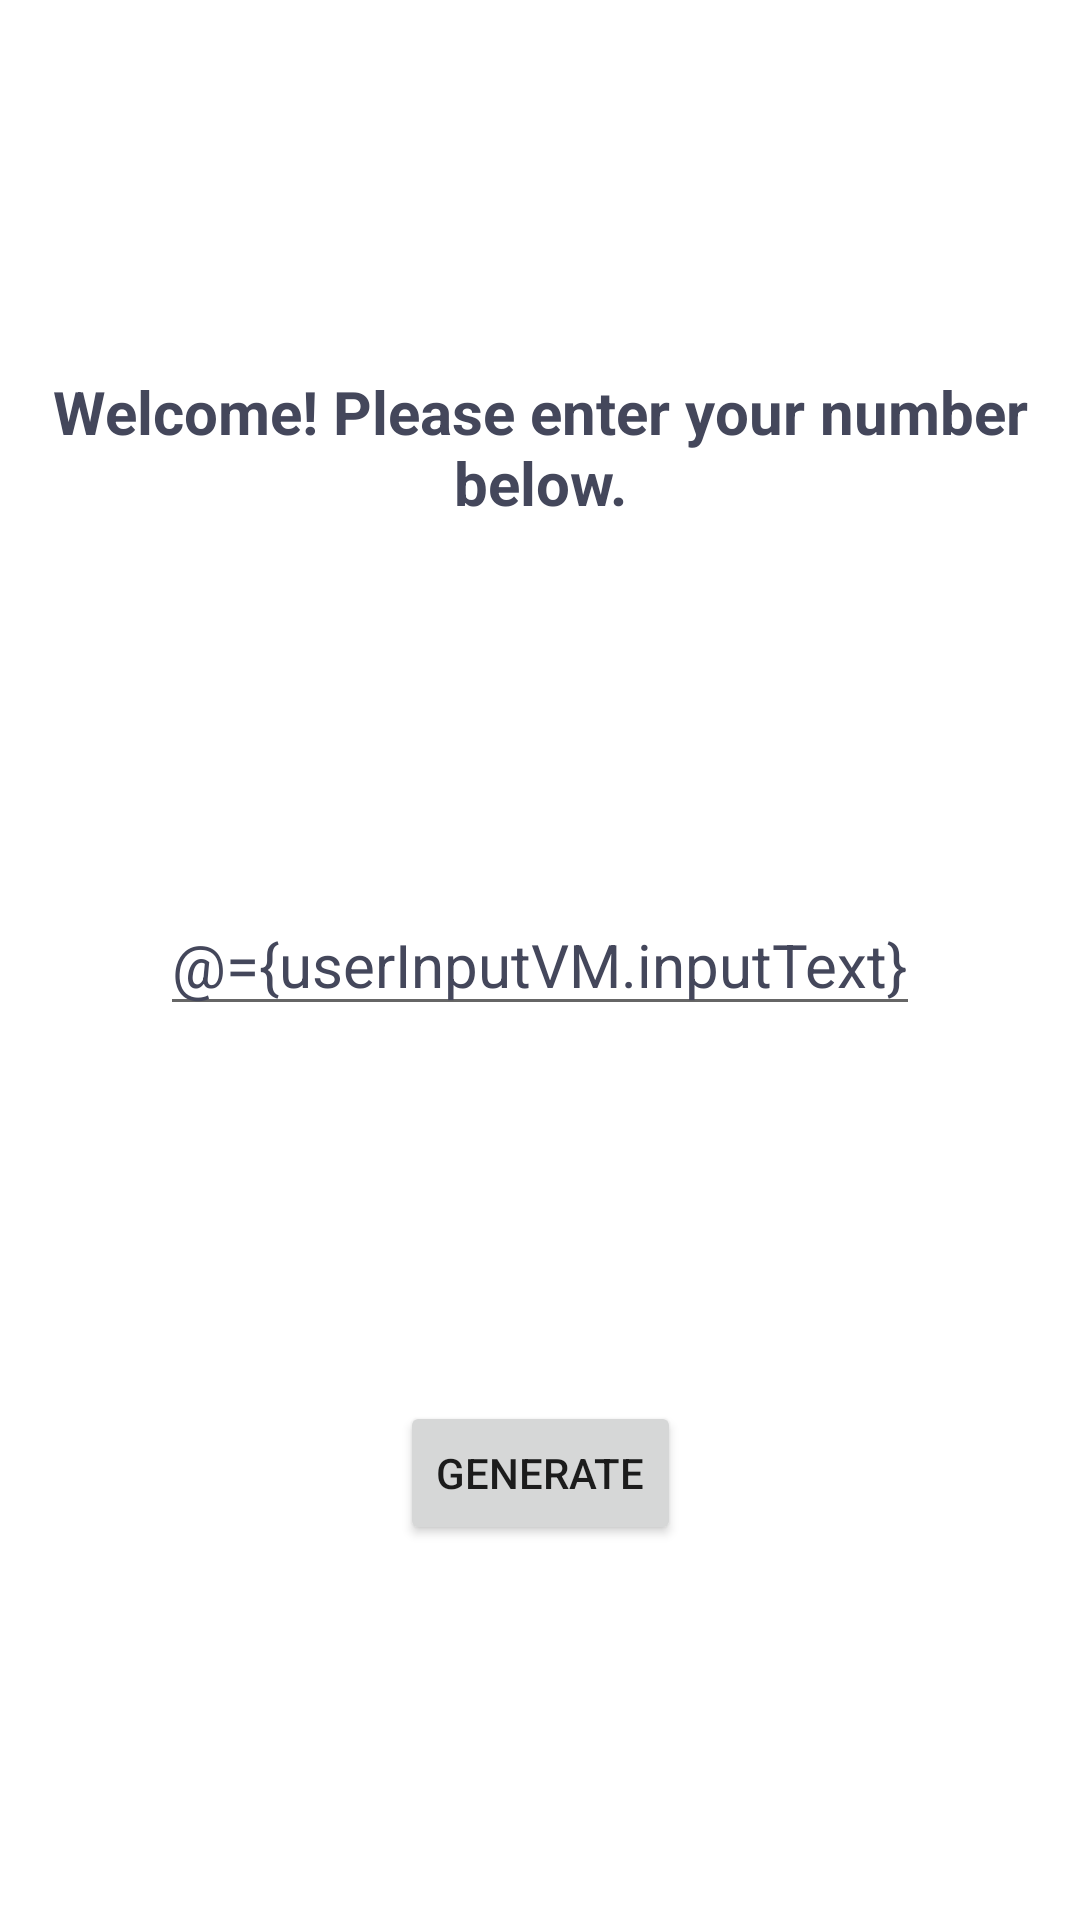

This screen was rendered from an Android layout file. Write that file and the resources it references.
<!-- AndroidManifest.xml: application theme Theme.GuessIt -->
<!-- res/layout/activity_user_input.xml -->
<?xml version="1.0" encoding="utf-8"?>
<layout xmlns:android="http://schemas.android.com/apk/res/android"
    xmlns:app="http://schemas.android.com/apk/res-auto"
    xmlns:tools="http://schemas.android.com/tools">

    <data>
        <variable
            name="userInputVM"
            type="com.example.guessit.viewModel.UserInputViewModel" />

    </data>

    <androidx.constraintlayout.widget.ConstraintLayout
        android:layout_width="match_parent"
        android:layout_height="match_parent"
        tools:context=".activity.UserInputActivity">

        <TextView
            android:layout_margin="8dp"
            android:gravity="center"
            android:id="@+id/textView"
            android:layout_width="wrap_content"
            android:layout_height="wrap_content"
            android:text="@string/welcome"
            android:textSize="20sp"
            android:textStyle="bold"
            android:textColor="@color/text"
            app:layout_constraintBottom_toTopOf="@+id/user_input"
            app:layout_constraintEnd_toEndOf="parent"
            app:layout_constraintStart_toStartOf="parent"
            app:layout_constraintTop_toTopOf="parent" />

        <EditText
            android:id="@+id/user_input"
            android:layout_width="wrap_content"
            android:layout_height="wrap_content"
            android:hint="Enter Number"
            android:inputType="number"
            android:text="@={userInputVM.inputText}"
            android:textSize="20sp"
            android:maxLines="1"
            android:textColor="@color/text"
            android:layout_margin="8dp"
            app:layout_constraintBottom_toBottomOf="parent"
            app:layout_constraintEnd_toEndOf="parent"
            app:layout_constraintStart_toStartOf="parent"
            app:layout_constraintTop_toTopOf="parent" />

        <Button
            android:id="@+id/generate_button"
            android:layout_width="wrap_content"
            android:layout_height="wrap_content"
            android:text="@string/generate"
            app:layout_constraintBottom_toBottomOf="parent"
            app:layout_constraintEnd_toEndOf="parent"
            app:layout_constraintStart_toStartOf="parent"
            app:layout_constraintTop_toBottomOf="@+id/user_input" />


    </androidx.constraintlayout.widget.ConstraintLayout>
</layout>
<!-- resources referenced by this layout -->
<resources>
  <color name="text">#44475B</color>
  <string name="generate">Generate</string>
  <string name="welcome">Welcome! Please enter your number below.</string>
  <style name="Theme.GuessIt" parent="Theme.MaterialComponents.Light.NoActionBar">
          
          <item name="colorPrimary">@color/primaryClr</item>
          <item name="colorPrimaryVariant">@color/primaryClr10</item>
          <item name="colorOnPrimary">@color/white</item>
          
  
          <item name="colorSecondary">@color/secondaryClr</item>
          <item name="colorSecondaryVariant">@color/secondaryClr30</item>
          <item name="colorOnSecondary">@color/black</item>
  
          
          <item name="android:statusBarColor" tools:targetApi="l">?attr/colorPrimaryVariant</item>
          
      </style>
  <color name="primaryClr">#00D09C</color>
  <color name="primaryClr10">#E5FAF5</color>
  <color name="white">#FFFFFFFF</color>
  <color name="secondaryClr">#5367FF</color>
  <color name="secondaryClr30">#EEF0FF</color>
  <color name="black">#FF000000</color>
</resources>
